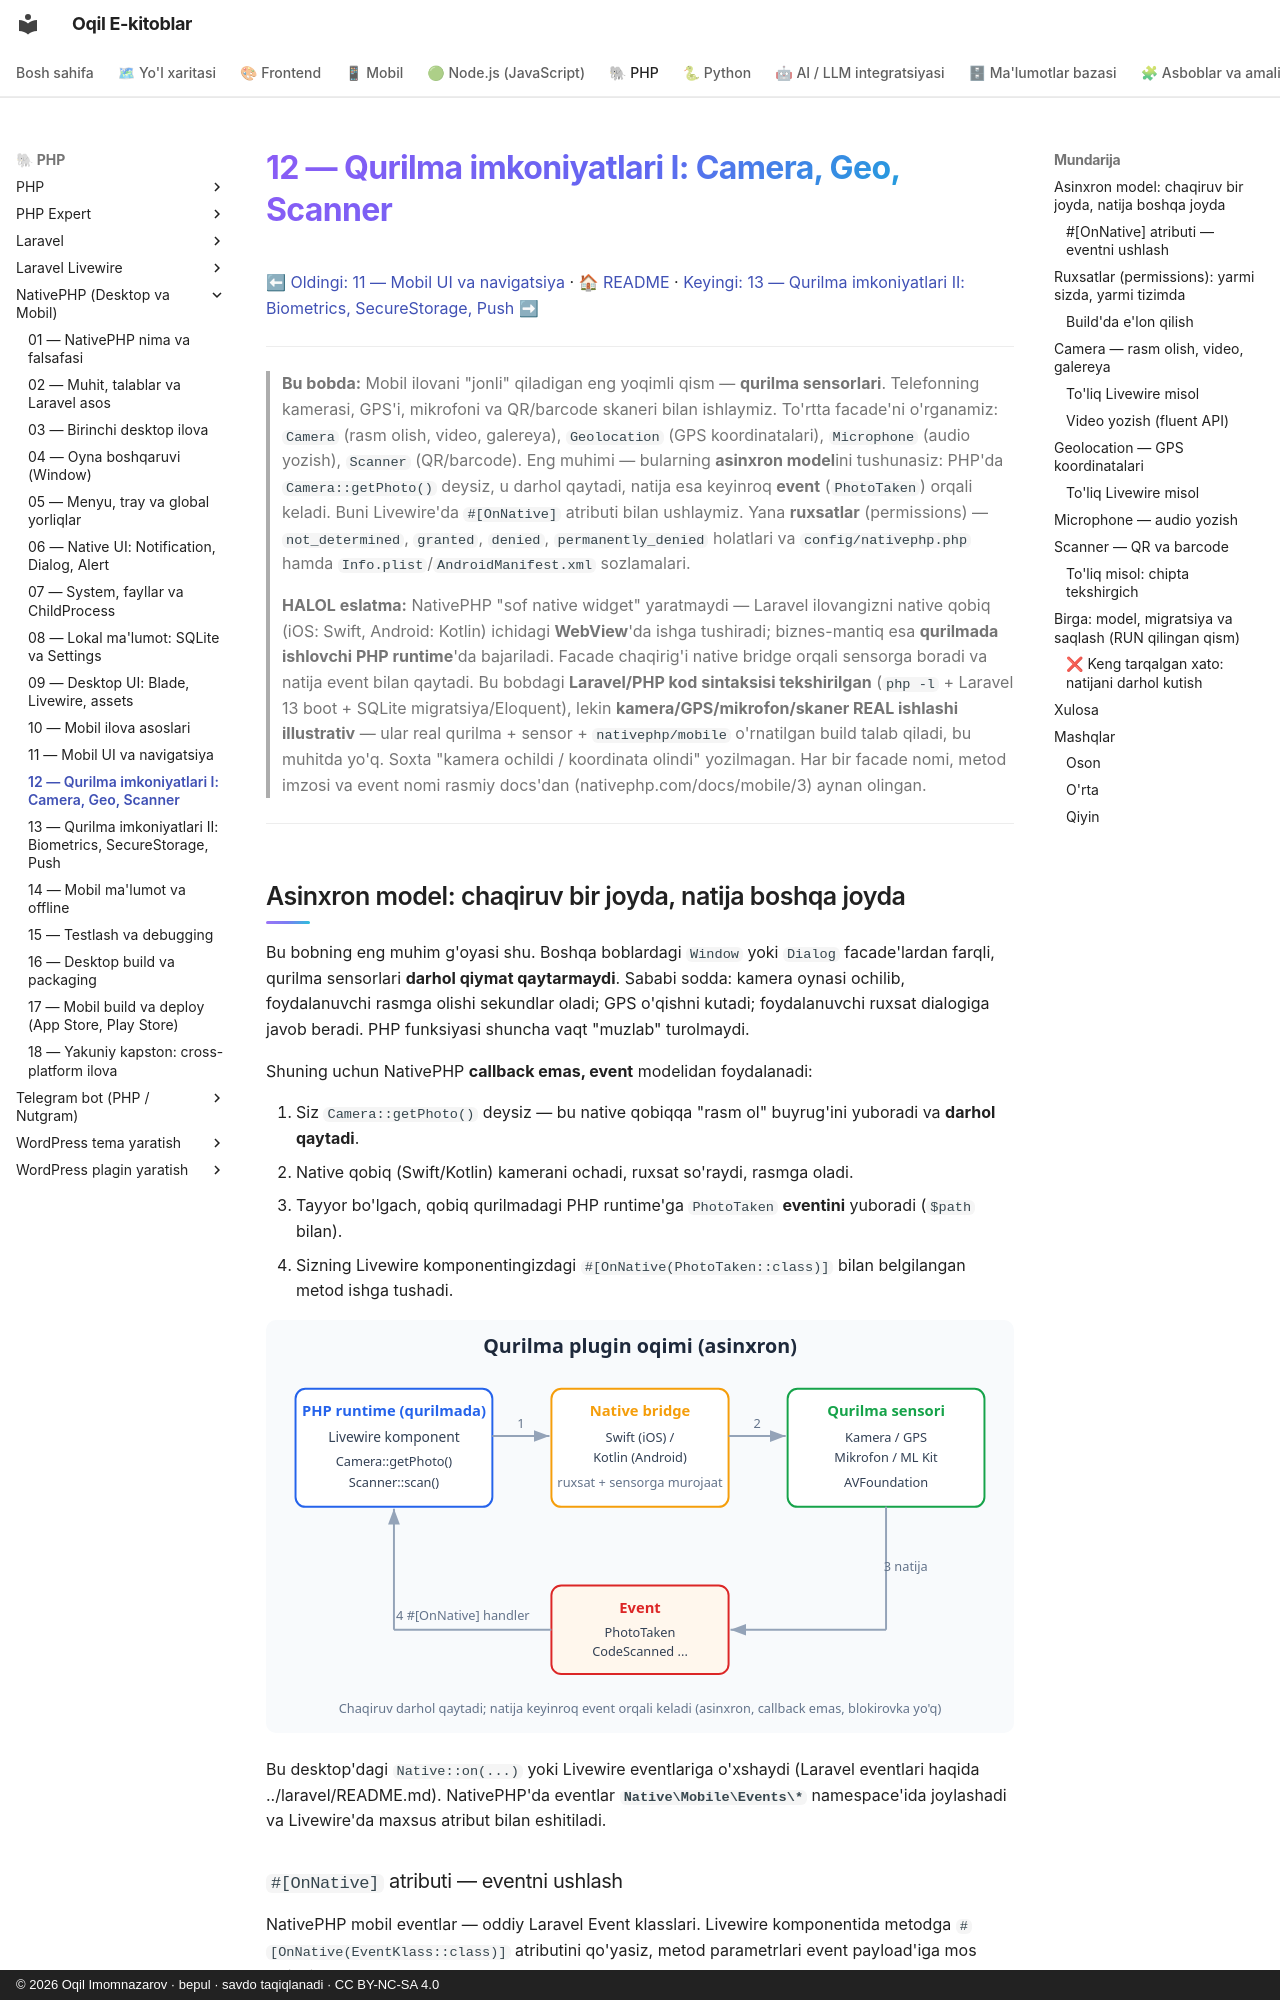

repository: iOqil/e-book · page: nativephp/12-qurilma-camera-geo-scanner/index.html · generator: mkdocs · copyright: © 2026 Oqil Imomnazarov · bepul · savdo taqiqlanadi · CC BY-NC-SA 4.0

# 12 — Qurilma imkoniyatlari I: Camera, Geo, Scanner

[⬅ Oldingi: 11 — Mobil UI va navigatsiya](./11-mobil-ui-navigatsiya.md) · [🏠 README](./README.md) · [Keyingi: 13 — Qurilma imkoniyatlari II: Biometrics, SecureStorage, Push ➡](./13-qurilma-biometrics-securestorage-push.md)

---

> **Bu bobda:** Mobil ilovani "jonli" qiladigan eng yoqimli qism — **qurilma sensorlari**. Telefonning kamerasi, GPS'i, mikrofoni va QR/barcode skaneri bilan ishlaymiz. To'rtta facade'ni o'rganamiz: `Camera` (rasm olish, video, galereya), `Geolocation` (GPS koordinatalari), `Microphone` (audio yozish), `Scanner` (QR/barcode). Eng muhimi — bularning **asinxron model**ini tushunasiz: PHP'da `Camera::getPhoto()` deysiz, u darhol qaytadi, natija esa keyinroq **event** (`PhotoTaken`) orqali keladi. Buni Livewire'da `#[OnNative]` atributi bilan ushlaymiz. Yana **ruxsatlar** (permissions) — `not_determined`, `granted`, `denied`, `permanently_denied` holatlari va `config/nativephp.php` hamda `Info.plist`/`AndroidManifest.xml` sozlamalari.
>
> **HALOL eslatma:** NativePHP "sof native widget" yaratmaydi — Laravel ilovangizni native qobiq (iOS: Swift, Android: Kotlin) ichidagi **WebView**'da ishga tushiradi; biznes-mantiq esa **qurilmada ishlovchi PHP runtime**'da bajariladi. Facade chaqirig'i native bridge orqali sensorga boradi va natija event bilan qaytadi. Bu bobdagi **Laravel/PHP kod sintaksisi tekshirilgan** (`php -l` + Laravel 13 boot + SQLite migratsiya/Eloquent), lekin **kamera/GPS/mikrofon/skaner REAL ishlashi illustrativ** — ular real qurilma + sensor + `nativephp/mobile` o'rnatilgan build talab qiladi, bu muhitda yo'q. Soxta "kamera ochildi / koordinata olindi" yozilmagan. Har bir facade nomi, metod imzosi va event nomi rasmiy docs'dan (nativephp.com/docs/mobile/3) aynan olingan.

---

## Asinxron model: chaqiruv bir joyda, natija boshqa joyda

Bu bobning eng muhim g'oyasi shu. Boshqa boblardagi `Window` yoki `Dialog` facade'lardan farqli, qurilma sensorlari **darhol qiymat qaytarmaydi**. Sababi sodda: kamera oynasi ochilib, foydalanuvchi rasmga olishi sekundlar oladi; GPS o'qishni kutadi; foydalanuvchi ruxsat dialogiga javob beradi. PHP funksiyasi shuncha vaqt "muzlab" turolmaydi.

Shuning uchun NativePHP **callback emas, event** modelidan foydalanadi:

1. Siz `Camera::getPhoto()` deysiz — bu native qobiqqa "rasm ol" buyrug'ini yuboradi va **darhol qaytadi**.
2. Native qobiq (Swift/Kotlin) kamerani ochadi, ruxsat so'raydi, rasmga oladi.
3. Tayyor bo'lgach, qobiq qurilmadagi PHP runtime'ga `PhotoTaken` **eventini** yuboradi (`$path` bilan).
4. Sizning Livewire komponentingizdagi `#[OnNative(PhotoTaken::class)]` bilan belgilangan metod ishga tushadi.

![Qurilma plugin oqimi](rasmlar/np12-qurilma-oqimi.svg)

Bu desktop'dagi `Native::on(...)` yoki Livewire eventlariga o'xshaydi (Laravel eventlari haqida ../laravel/README.md). NativePHP'da eventlar **`Native\Mobile\Events\*`** namespace'ida joylashadi va Livewire'da maxsus atribut bilan eshitiladi.
